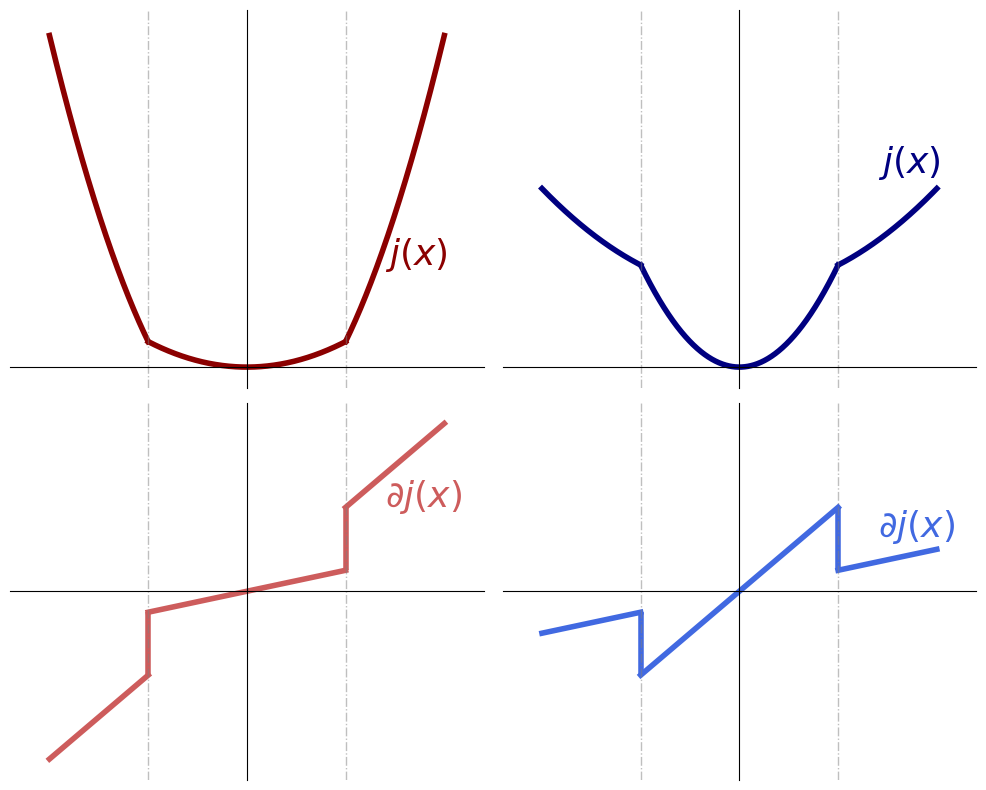

The script that saved this image:
import matplotlib.pyplot as plt
import numpy as np


def draw_VI_vs_HVI():
    fig, axs = plt.subplots(2, 2, figsize=(10, 8))
    LW = 4

    x_center = np.linspace(-0.5, 0.5, 500)
    x_left = np.linspace(-1, -0.5, 500)
    x_right = np.linspace(0.5, 1, 500)

    j_nc_center = 4 * x_center**2
    j_nc_left = x_left**2 + 0.75
    j_nc_right = x_right**2 + 0.75

    NONCONVEX = 1
    axs[0, NONCONVEX].plot(x_left, j_nc_left, color="#000080", lw=LW)
    axs[0, NONCONVEX].plot(x_center, j_nc_center, color="#000080", lw=LW)
    axs[0, NONCONVEX].plot(x_right, j_nc_right, color="#000080", lw=LW)
    axs[0, NONCONVEX].text(0.7, 1.9, r"$j(x)$", fontsize=26, color="#000080")

    dj_nc_center = 8 * x_center
    dj_nc_left = 2 * x_left
    dj_nc_right = 2 * x_right

    axs[1, NONCONVEX].plot(x_left, dj_nc_left, color="#4169E1", lw=LW)
    axs[1, NONCONVEX].plot(x_center, dj_nc_center, color="#4169E1", lw=LW)
    axs[1, NONCONVEX].plot(x_right, dj_nc_right, color="#4169E1", lw=LW)
    axs[1, NONCONVEX].vlines(-0.5, -4, -1, color="#4169E1", lw=LW, linestyle="-")
    axs[1, NONCONVEX].vlines(0.5, 1, 4, color="#4169E1", lw=LW, linestyle="-")
    axs[1, NONCONVEX].text(0.7, 2.6, r"$\partial j(x)$", fontsize=26, color="#4169E1")

    j_c_center = x_center**2
    j_c_left = 4 * x_left**2 - 0.75
    j_c_right = 4 * x_right**2 - 0.75

    CONVEX = (NONCONVEX + 1) % 2
    axs[0, CONVEX].plot(x_left, j_c_left, color="#8B0000", lw=LW)
    axs[0, CONVEX].plot(x_center, j_c_center, color="#8B0000", lw=LW)
    axs[0, CONVEX].plot(x_right, j_c_right, color="#8B0000", lw=LW)
    axs[0, CONVEX].text(0.7, 1.0, r"$j(x)$", fontsize=26, color="#8B0000")

    dj_c_center = 2 * x_center
    dj_c_left = 8 * x_left
    dj_c_right = 8 * x_right

    axs[1, CONVEX].plot(x_left, dj_c_left, color="#CD5C5C", lw=LW)
    axs[1, CONVEX].plot(x_center, dj_c_center, color="#CD5C5C", lw=LW)
    axs[1, CONVEX].plot(x_right, dj_c_right, color="#CD5C5C", lw=LW)
    axs[1, CONVEX].vlines(-0.5, -4, -1, color="#CD5C5C", lw=LW, linestyle="-")
    axs[1, CONVEX].vlines(0.5, 1, 4, color="#CD5C5C", lw=LW, linestyle="-")
    axs[1, CONVEX].text(0.7, 4.0, r"$\partial j(x)$", fontsize=26, color="#CD5C5C")

    for i in range(2):
        for j in range(2):
            axs[i, j].spines["top"].set_visible(False)
            axs[i, j].spines["right"].set_visible(False)
            axs[i, j].spines["left"].set_position("zero")
            axs[i, j].spines["bottom"].set_position("zero")

            axs[i, j].axvline(-0.5, color="gray", linestyle="-.", lw=1, alpha=0.5)
            axs[i, j].axvline(0.5, color="gray", linestyle="-.", lw=1, alpha=0.5)

            axs[i, j].set_xticks([])
            axs[i, j].set_yticks([])

            axs[i, j].set_xlim(-1.2, 1.2)
            if i == 0:
                axs[i, j].set_ylim(-0.2, 3.5)
            else:
                axs[i, j].set_ylim(-9.0, 9.0)

    plt.tight_layout()
    plt.show()


if __name__ == "__main__":
    draw_VI_vs_HVI()
